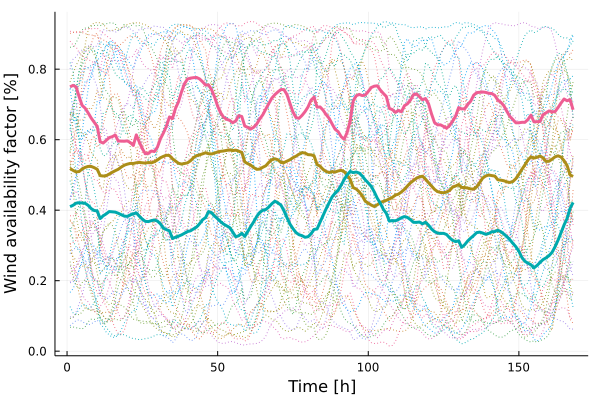

Data behind this chart, as committed beside it:
x1, x2, x3
0.5182, 0.4099, 0.7499
0.5129, 0.4139, 0.7541
0.5086, 0.42, 0.75
0.5097, 0.4209, 0.7224
0.5168, 0.4205, 0.6974
0.5214, 0.4195, 0.6894
0.5242, 0.4138, 0.6761
0.5242, 0.4046, 0.6616
0.5207, 0.3991, 0.6496
0.5161, 0.3978, 0.6381
0.4981, 0.3763, 0.5941
0.4969, 0.3841, 0.5905
0.4978, 0.3896, 0.5981
0.5025, 0.3961, 0.6059
0.5075, 0.3954, 0.6085
0.512, 0.3945, 0.6132
0.5161, 0.3913, 0.5962
0.5224, 0.387, 0.5959
0.5276, 0.3832, 0.5956
0.5306, 0.3824, 0.5965
0.5327, 0.3866, 0.5919
0.5325, 0.3895, 0.5836
0.5345, 0.3923, 0.6136
0.5355, 0.3828, 0.593
0.5344, 0.3745, 0.5744
0.5336, 0.3683, 0.5601
0.5353, 0.3677, 0.5612
0.5343, 0.3703, 0.5678
0.5374, 0.3722, 0.5664
0.5425, 0.3692, 0.5787
0.5488, 0.3613, 0.6024
0.5527, 0.3489, 0.6193
0.5559, 0.3448, 0.6384
0.555, 0.3413, 0.6646
0.5459, 0.3197, 0.66
0.5394, 0.3231, 0.6888
0.5331, 0.3263, 0.7076
0.5309, 0.3299, 0.7355
0.5325, 0.3346, 0.759
0.5344, 0.3394, 0.7722
0.5403, 0.3415, 0.7747
0.5492, 0.347, 0.776
0.5546, 0.3522, 0.7765
0.557, 0.3615, 0.7724
0.5599, 0.3728, 0.7643
0.5629, 0.379, 0.7549
0.5601, 0.3962, 0.7552
0.5595, 0.3925, 0.7416
0.5621, 0.3832, 0.7209
0.5652, 0.3754, 0.6948
0.567, 0.3672, 0.6763
0.568, 0.3605, 0.6635
0.5697, 0.3555, 0.6579
0.571, 0.3506, 0.6548
0.569, 0.3381, 0.6479
0.5704, 0.3246, 0.6534
0.5674, 0.3275, 0.6683
0.5639, 0.3345, 0.6658
0.537, 0.3257, 0.6388
0.532, 0.3396, 0.6348
... 108 more rows
